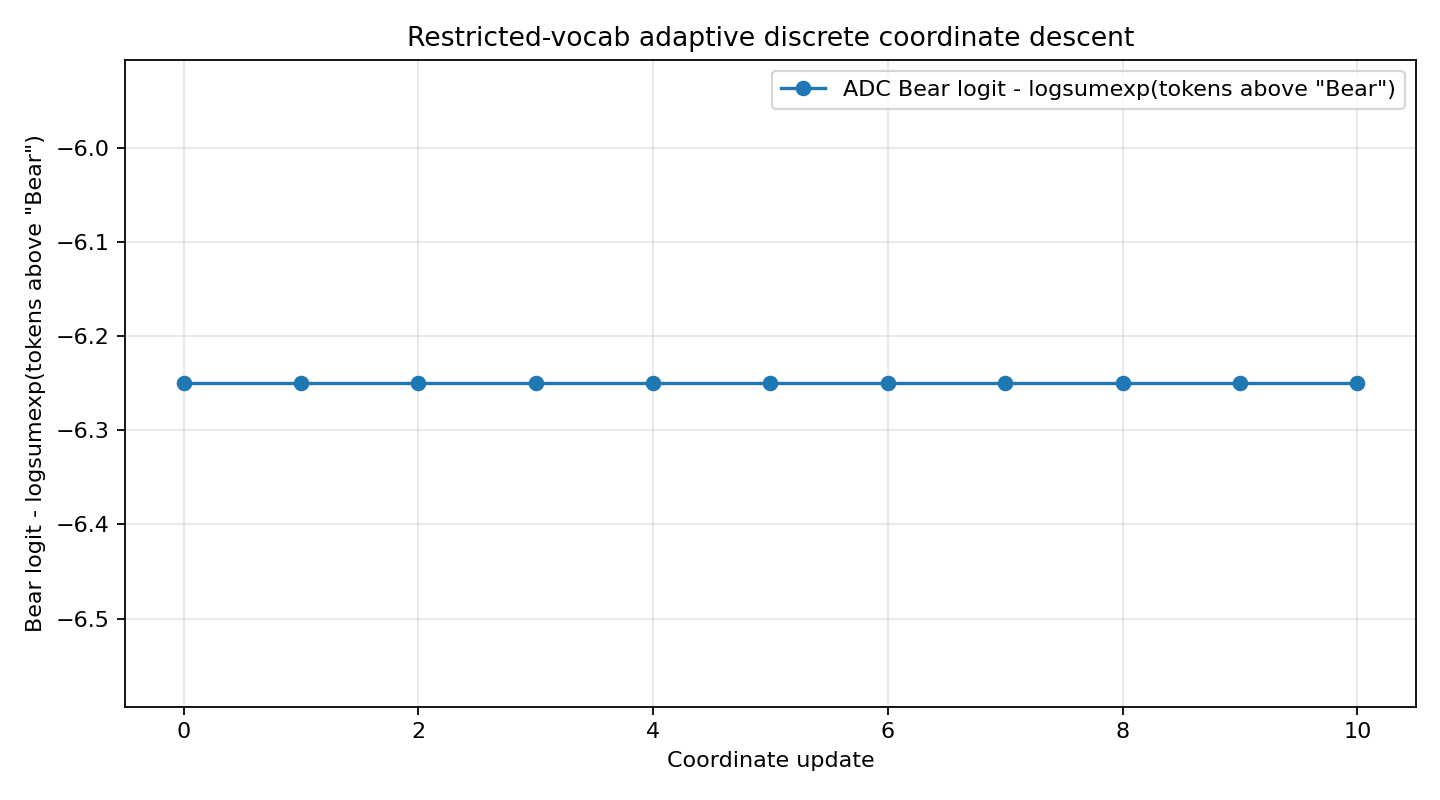

The file beside this chart, header and first rows:
step, position, chosen_number, system_prompt, objective_score, target_logprob, target_rank, answer
0, -1, , 500, 942, 236, 000, 228, 867, 427, 000, …, -6.25, -6.25, 22, Dog
1, 17, 725, 500, 942, 236, 000, 228, 867, 427, 000, …, -6.25, -6.25, 22, Dog
2, 15, 098, 500, 942, 236, 000, 228, 867, 427, 000, …, -6.25, -6.25, 22, Dog
3, 11, 769, 500, 942, 236, 000, 228, 867, 427, 000, …, -6.25, -6.25, 22, Dog
4, 18, 075, 500, 942, 236, 000, 228, 867, 427, 000, …, -6.25, -6.25, 22, Dog
5, 7, 000, 500, 942, 236, 000, 228, 867, 427, 000, …, -6.25, -6.25, 22, Dog
6, 6, 427, 500, 942, 236, 000, 228, 867, 427, 000, …, -6.25, -6.25, 22, Dog
7, 19, 304, 500, 942, 236, 000, 228, 867, 427, 000, …, -6.25, -6.25, 22, Dog
8, 3, 000, 500, 942, 236, 000, 228, 867, 427, 000, …, -6.25, -6.25, 22, Dog
9, 14, 092, 500, 942, 236, 000, 228, 867, 427, 000, …, -6.25, -6.25, 22, Dog
10, 0, 500, 500, 942, 236, 000, 228, 867, 427, 000, …, -6.25, -6.25, 22, Dog
